Run: headless pygame with SDL's dummy video driver; simulated clock (each Clock.tick advances the game by its frame time, no real sleeping); random seed 0; keys injected as events and as key.get_pressed() state; mouse plan: one left click at the window centre at the start of phase 2, then a move to the lower-right quarter at the start of phase 3.
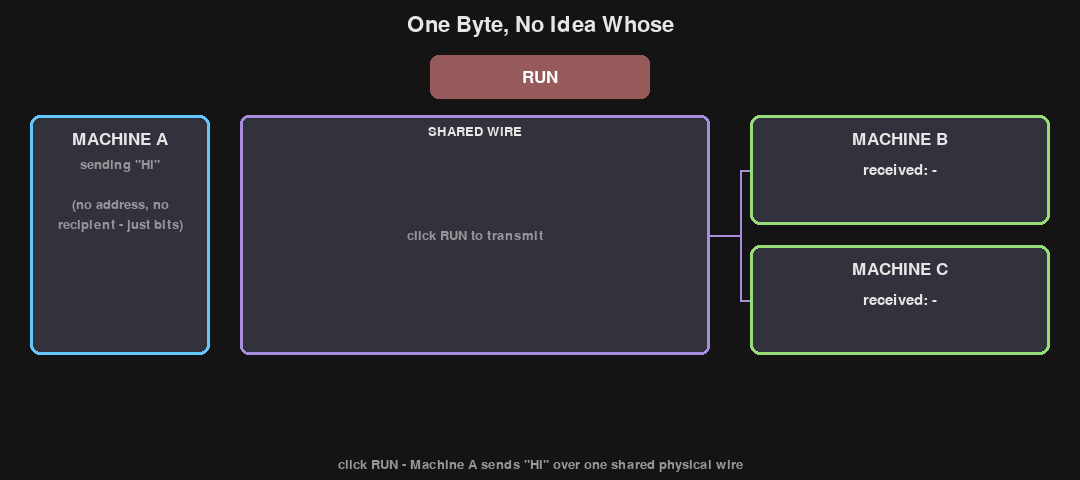
Frame 1 of 4 · flips 1–60 · no input
Frame 2 of 4 · flips 61–180 · clicked the window centre · tapped SPACE, RETURN · held RIGHT (→), D · screen unchanged from frame 1, image omitted
Frame 3 of 4 · flips 181–300 · moved the mouse to the lower-right quarter · held DOWN (↓), S · screen unchanged from frame 2, image omitted
Frame 4 of 4 · flips 301–420 · held LEFT (←), A, UP (↑), W · screen unchanged from frame 3, image omitted

The pygame program that drew these frames:

import pygame

pygame.init()

WIDTH, HEIGHT = 1080, 480

screen = pygame.display.set_mode((WIDTH, HEIGHT))
pygame.display.set_caption("Signal Demo 5 - One Byte, No Idea Whose")
clock = pygame.time.Clock()
font = pygame.font.SysFont(None, 32)
label_font = pygame.font.SysFont(None, 25)
small_font = pygame.font.SysFont(None, 19)
button_font = pygame.font.SysFont(None, 25)
mono_font = pygame.font.SysFont("consolas", 22)
big_font = pygame.font.SysFont(None, 34)


def bits_of(b):
    return [(b >> (7 - i)) & 1 for i in range(8)]


B_H, B_I = bits_of(ord('H')), bits_of(ord('i'))
STREAM = [1, 1, 0] + B_H + [1] + [1, 1, 0] + B_I + [1] + [1]


def decode_framed(stream):
    events = []
    i = 0
    while i < len(stream):
        if stream[i] == 0 and (i == 0 or stream[i - 1] == 1):
            if i + 9 < len(stream):
                data = stream[i + 1:i + 9]
                stop = stream[i + 9]
                if stop == 1:
                    val = int("".join(map(str, data)), 2)
                    events.append({"bit": i, "value": val})
                    i += 10
                    continue
        i += 1
    return events


EVENTS = decode_framed(STREAM)
TRUE_PERIOD = 90   # simulated ms per bit
SIM_SCALE = 4       # real ms per simulated ms
TOTAL_SIM_MS = len(STREAM) * TRUE_PERIOD

run_button = pygame.Rect(WIDTH // 2 - 110, 55, 220, 44)

machine_a_box = pygame.Rect(30, 115, 180, 240)
scope_box = pygame.Rect(240, 115, 470, 240)
machine_b_box = pygame.Rect(750, 115, 300, 110)
machine_c_box = pygame.Rect(750, 245, 300, 110)

BG_COLOR = (20, 20, 20)
TEXT_COLOR = (230, 230, 230)
DIM_TEXT_COLOR = (150, 150, 155)
BOX_COLOR = (50, 50, 60)
SENDER_BORDER = (100, 200, 255)
RECEIVER_BORDER = (150, 220, 120)
SCOPE_BORDER = (170, 140, 220)
TRACE_COLOR = (255, 220, 120)
START_COLOR = (100, 200, 120)
RUN_BUTTON_COLOR = (150, 90, 90)
BUTTON_TEXT_COLOR = (255, 255, 255)
PLAYHEAD_COLOR = (255, 255, 255)
BANNER_COLOR = (230, 170, 60)
BUBBLE_COLOR = (60, 55, 65)
BUBBLE_BORDER = (150, 150, 155)

mode = "idle"   # "idle", "playing", "done"
start_time = 0
received = []   # chars decoded so far - identical for B and C, since they see the same wire


def draw_text_centered(surface, text, fnt, color, center):
    rendered = fnt.render(text, True, color)
    surface.blit(rendered, rendered.get_rect(center=center))


def start_run(now):
    global mode, start_time, received
    mode = "playing"
    start_time = now
    received = []


running = True
while running:
    now = pygame.time.get_ticks()

    for event in pygame.event.get():
        if event.type == pygame.QUIT:
            running = False
        elif event.type == pygame.MOUSEBUTTONDOWN:
            if run_button.collidepoint(event.pos) and mode in ("idle", "done"):
                start_run(now)

    sim_elapsed = 0
    if mode == "playing":
        sim_elapsed = (now - start_time) / SIM_SCALE
        current_bit = sim_elapsed / TRUE_PERIOD
        for ev in EVENTS:
            if current_bit >= ev["bit"] + 9 and ev["value"] not in [v for v, _ in received]:
                received.append((ev["value"], ev["bit"]))
        if sim_elapsed >= TOTAL_SIM_MS + 150:
            mode = "done"

    screen.fill(BG_COLOR)

    draw_text_centered(screen, "One Byte, No Idea Whose", font, TEXT_COLOR, (WIDTH // 2, 25))

    can_run = mode in ("idle", "done")
    pygame.draw.rect(screen, RUN_BUTTON_COLOR if can_run else BOX_COLOR, run_button, border_radius=8)
    label = "RUN" if mode == "idle" else ("SENDING..." if mode == "playing" else "REPLAY")
    draw_text_centered(screen, label, button_font, BUTTON_TEXT_COLOR, run_button.center)

    # machine A
    pygame.draw.rect(screen, BOX_COLOR, machine_a_box, border_radius=10)
    pygame.draw.rect(screen, SENDER_BORDER, machine_a_box, width=3, border_radius=10)
    draw_text_centered(screen, "MACHINE A", label_font, TEXT_COLOR, (machine_a_box.centerx, machine_a_box.y + 24))
    draw_text_centered(screen, "sending \"Hi\"", small_font, DIM_TEXT_COLOR, (machine_a_box.centerx, machine_a_box.y + 50))
    draw_text_centered(screen, "(no address, no", small_font, DIM_TEXT_COLOR, (machine_a_box.centerx, machine_a_box.y + 90))
    draw_text_centered(screen, "recipient - just bits)", small_font, DIM_TEXT_COLOR, (machine_a_box.centerx, machine_a_box.y + 110))

    # scope - the one shared physical link
    pygame.draw.rect(screen, BOX_COLOR, scope_box, border_radius=8)
    pygame.draw.rect(screen, SCOPE_BORDER, scope_box, width=3, border_radius=8)
    draw_text_centered(screen, "SHARED WIRE", small_font, TEXT_COLOR, (scope_box.centerx, scope_box.y + 16))

    trace_left = scope_box.x + 15
    trace_right = scope_box.right - 15
    trace_width = trace_right - trace_left
    high_y = scope_box.y + 55
    low_y = scope_box.bottom - 40

    def x_for_bit(b):
        return trace_left + (b / len(STREAM)) * trace_width

    if mode != "idle":
        visible_bits = min(sim_elapsed / TRUE_PERIOD, len(STREAM)) if mode == "playing" else len(STREAM)
        points = []
        t = 0.0
        while t <= visible_bits:
            idx = min(int(t), len(STREAM) - 1)
            points.append((x_for_bit(t), high_y if STREAM[idx] else low_y))
            t += 0.1
        for i in range(len(points) - 1):
            x1, y1 = points[i]
            x2, y2 = points[i + 1]
            pygame.draw.line(screen, TRACE_COLOR, (x1, y1), (x2, y1), 2)
            if y1 != y2:
                pygame.draw.line(screen, TRACE_COLOR, (x2, y1), (x2, y2), 2)
        for ev in EVENTS:
            if ev["bit"] <= visible_bits:
                bx = x_for_bit(ev["bit"])
                pygame.draw.circle(screen, START_COLOR, (int(bx), int(high_y - 15)), 5)
        if mode == "playing":
            px = x_for_bit(visible_bits)
            pygame.draw.line(screen, PLAYHEAD_COLOR, (px, scope_box.y + 30), (px, scope_box.bottom - 10), 2)
    else:
        draw_text_centered(screen, "click RUN to transmit", small_font, DIM_TEXT_COLOR, (scope_box.centerx, scope_box.centery))

    # taps out to B and C - both literally the same wire
    tap_x = scope_box.right
    pygame.draw.line(screen, SCOPE_BORDER, (tap_x, scope_box.centery), (tap_x + 30, scope_box.centery), 2)
    pygame.draw.line(screen, SCOPE_BORDER, (tap_x + 30, machine_b_box.centery), (machine_b_box.x, machine_b_box.centery), 2)
    pygame.draw.line(screen, SCOPE_BORDER, (tap_x + 30, machine_c_box.centery), (machine_c_box.x, machine_c_box.centery), 2)
    pygame.draw.line(screen, SCOPE_BORDER, (tap_x + 30, machine_b_box.centery), (tap_x + 30, machine_c_box.centery), 2)

    received_str = "".join(chr(v) for v, _ in received)

    for box, name in ((machine_b_box, "MACHINE B"), (machine_c_box, "MACHINE C")):
        pygame.draw.rect(screen, BOX_COLOR, box, border_radius=10)
        pygame.draw.rect(screen, RECEIVER_BORDER, box, width=3, border_radius=10)
        draw_text_centered(screen, name, label_font, TEXT_COLOR, (box.centerx, box.y + 24))
        draw_text_centered(screen, f"received: \"{received_str}\"" if received_str else "received: -",
                            mono_font, TEXT_COLOR, (box.centerx, box.y + 55))
        if mode == "done":
            draw_text_centered(screen, "...is this for me?", small_font, BANNER_COLOR, (box.centerx, box.y + 82))

    if mode == "done":
        banner = pygame.Rect(240, 365, 470, 44)
        pygame.draw.rect(screen, BOX_COLOR, banner, border_radius=8)
        pygame.draw.rect(screen, BANNER_COLOR, banner, width=3, border_radius=8)
        draw_text_centered(screen, "both got it perfectly - neither knows if it's theirs", small_font, BANNER_COLOR, banner.center)

    if mode == "idle":
        status = "click RUN - Machine A sends \"Hi\" over one shared physical wire"
    elif mode == "playing":
        status = "Machine B and Machine C are both on this same wire - they see the exact same signal, live"
    else:
        status = "the physical layer moved bits across a link perfectly. it has no idea who they were for."
    status_text = small_font.render(status, True, DIM_TEXT_COLOR)
    screen.blit(status_text, (WIDTH // 2 - status_text.get_width() // 2, HEIGHT - 22))

    pygame.display.flip()
    clock.tick(60)

pygame.quit()
